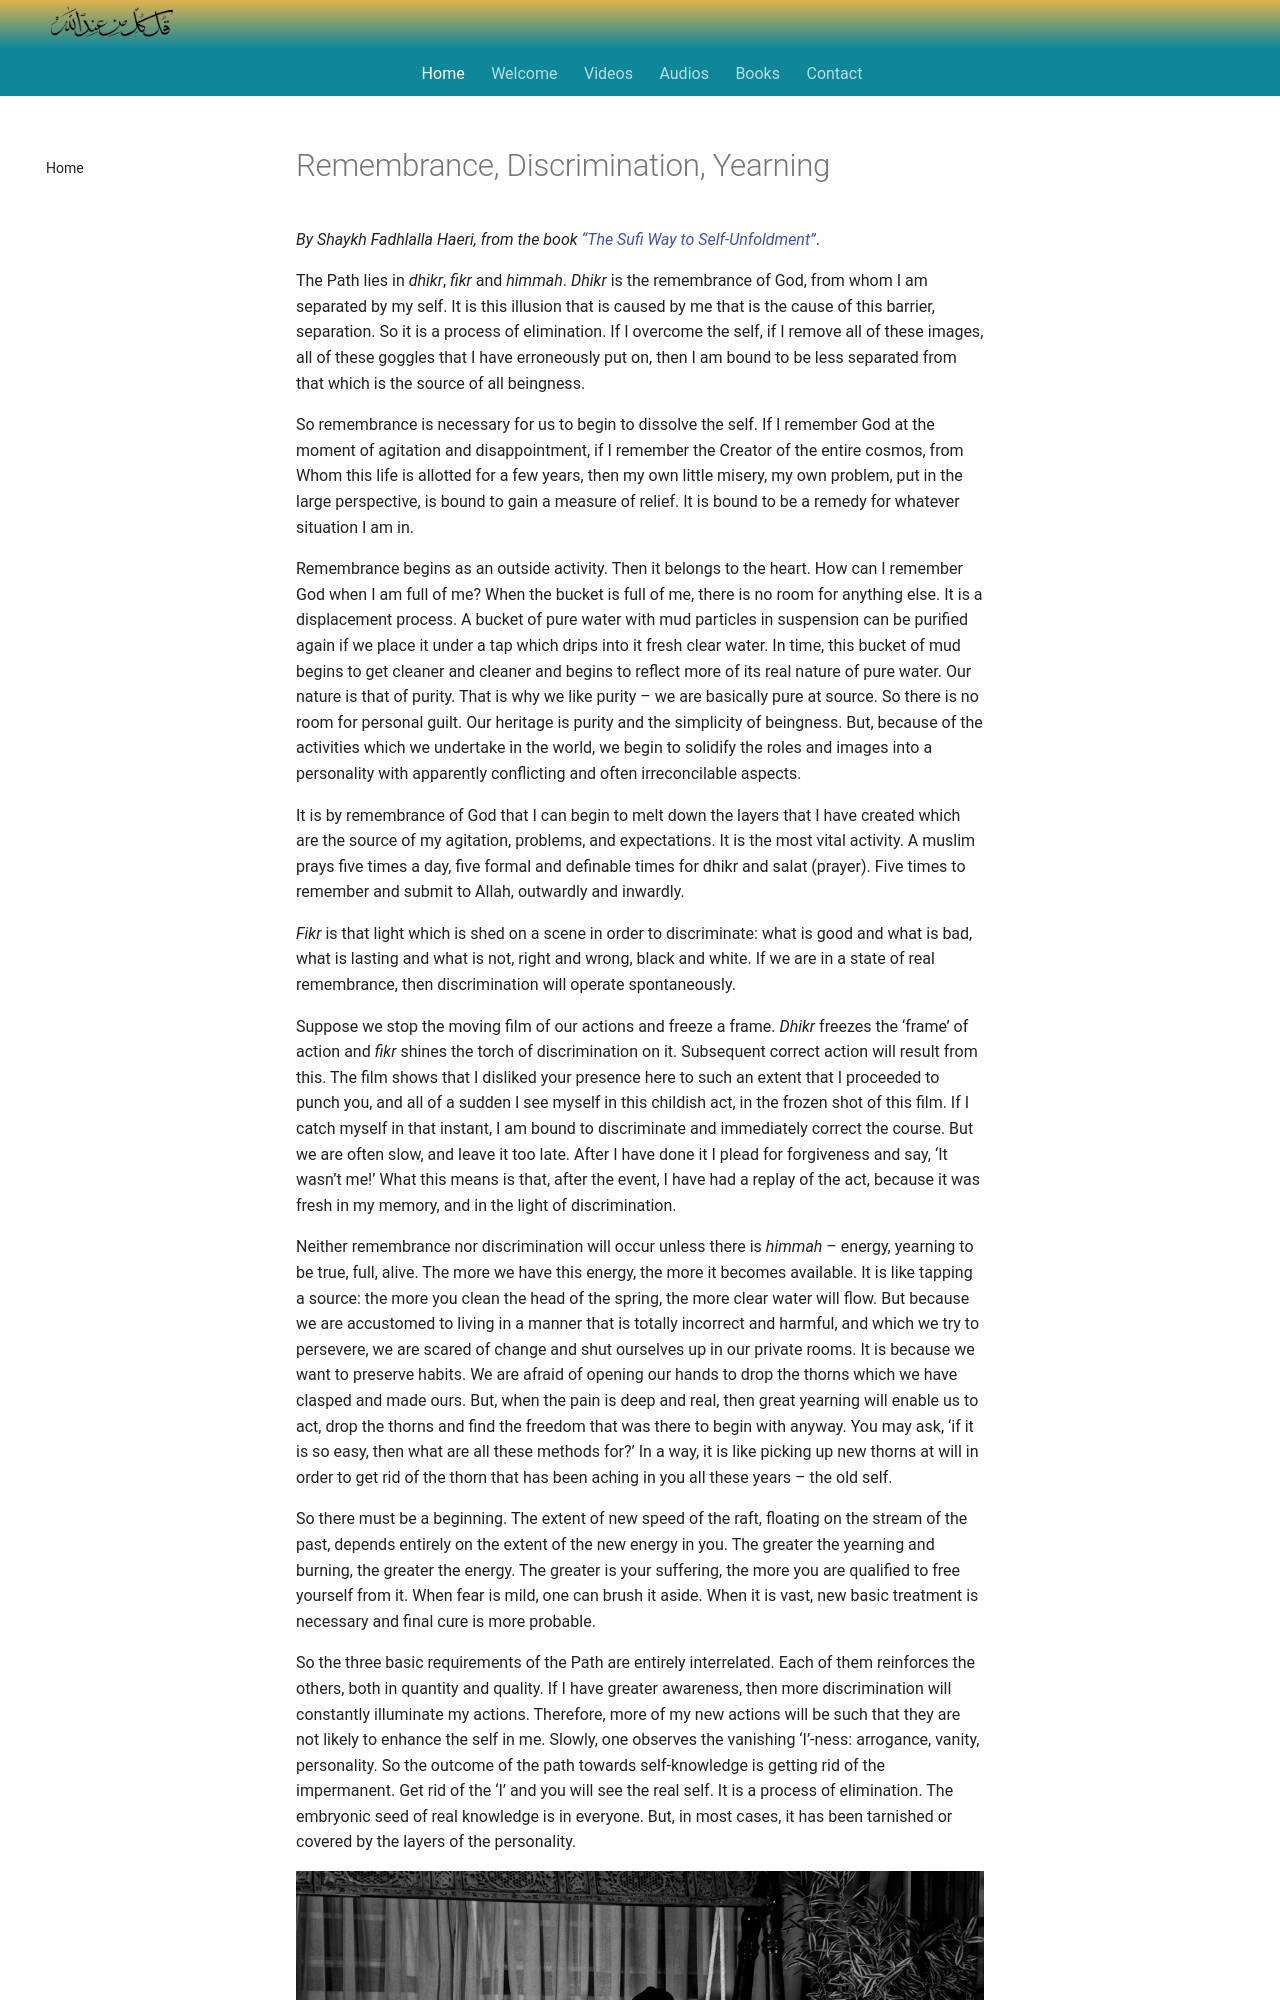

repository: SFH-Foundation/sfhfoundation · page: articles/remembrance-discrimination-yearning/index.html · generator: mkdocs

---
title: Remembrance, Discrimination, Yearning
description: A basic introduction to three critical and interrelated aspects of The Path; remembrance, discrimination, and the energy that arises from yearning.
image: /assets/images/32.jpg
---
